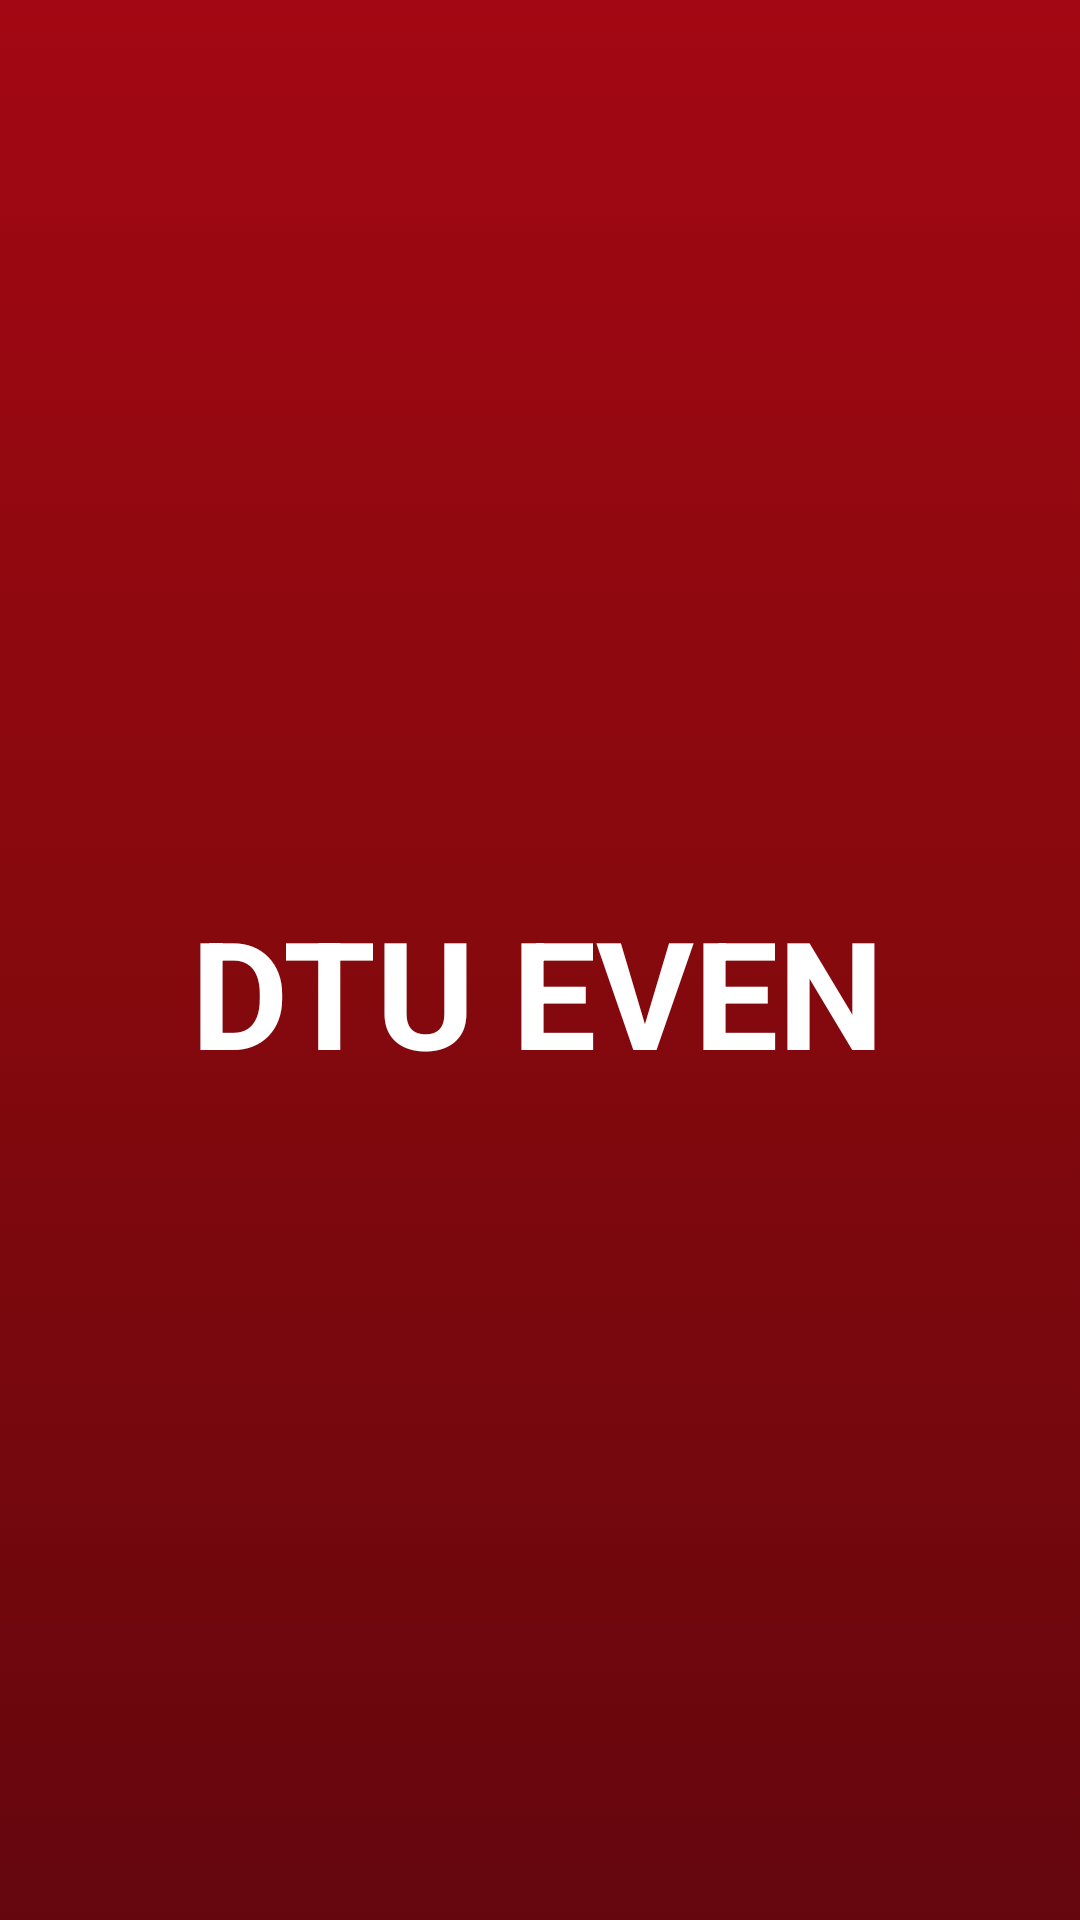

Write the Android layout XML for this screen, with the resource values it uses.
<!-- AndroidManifest.xml: application theme Theme.DTUEvent -->
<!-- res/layout/activity_splash.xml -->
<?xml version="1.0" encoding="utf-8"?>
<androidx.constraintlayout.widget.ConstraintLayout xmlns:android="http://schemas.android.com/apk/res/android"
    xmlns:app="http://schemas.android.com/apk/res-auto"
    xmlns:tools="http://schemas.android.com/tools"
    android:layout_width="match_parent"
    android:layout_height="match_parent"
    android:background="@drawable/splash_bg"
    tools:context=".ui.activity.SplashActivity">


    <TextView
        android:id="@+id/textView"
        android:layout_width="wrap_content"
        android:layout_height="wrap_content"
        android:text="DTU EVEN"
        android:textColor="@color/white"
        android:textSize="50dp"
        android:textStyle="bold"
        app:layout_constraintBottom_toBottomOf="parent"
        app:layout_constraintEnd_toEndOf="parent"
        app:layout_constraintHorizontal_bias="0.494"
        app:layout_constraintStart_toStartOf="parent"
        app:layout_constraintTop_toBottomOf="@+id/imageView2"
        app:layout_constraintVertical_bias="0.032" />

    <ImageView
        android:id="@+id/imageView2"
        android:layout_width="105dp"
        android:layout_height="83dp"
        app:layout_constraintBottom_toBottomOf="parent"
        app:layout_constraintEnd_toEndOf="parent"
        app:layout_constraintStart_toStartOf="parent"
        app:layout_constraintTop_toTopOf="parent"
        app:layout_constraintVertical_bias="0.368"
        app:srcCompat="@drawable/ic_baseline_qr_code_scanner_24" />

</androidx.constraintlayout.widget.ConstraintLayout>
<!-- resources referenced by this layout -->
<resources>
  <color name="white">#FFFFFFFF</color>
  <!-- drawable splash_bg (drawable-v24) -->
  <?xml version="1.0" encoding="utf-8"?>
  <selector xmlns:android="http://schemas.android.com/apk/res/android">
      <item>
          <shape>
              <gradient android:angle="270" android:centerColor="#85090D" android:endColor="#65060E" android:startColor="#A30713" />
          </shape>
      </item>
  </selector>
  <style name="Theme.DTUEvent" parent="Theme.MaterialComponents.DayNight.DarkActionBar">
          
          <item name="colorPrimary">@color/purple_500</item>
          <item name="colorPrimaryVariant">@color/purple_700</item>
          <item name="colorOnPrimary">@color/white</item>
          
          <item name="colorSecondary">@color/teal_200</item>
          <item name="colorSecondaryVariant">@color/teal_700</item>
          <item name="colorOnSecondary">@color/black</item>
          
          <item name="android:statusBarColor" tools:targetApi="l">?attr/colorPrimaryVariant</item>
          
      </style>
  <color name="purple_500">@color/white</color>
  <color name="purple_700">@color/black</color>
  <color name="teal_200">#FF03DAC5</color>
  <color name="teal_700">#FF018786</color>
  <color name="black">#FF000000</color>
</resources>
